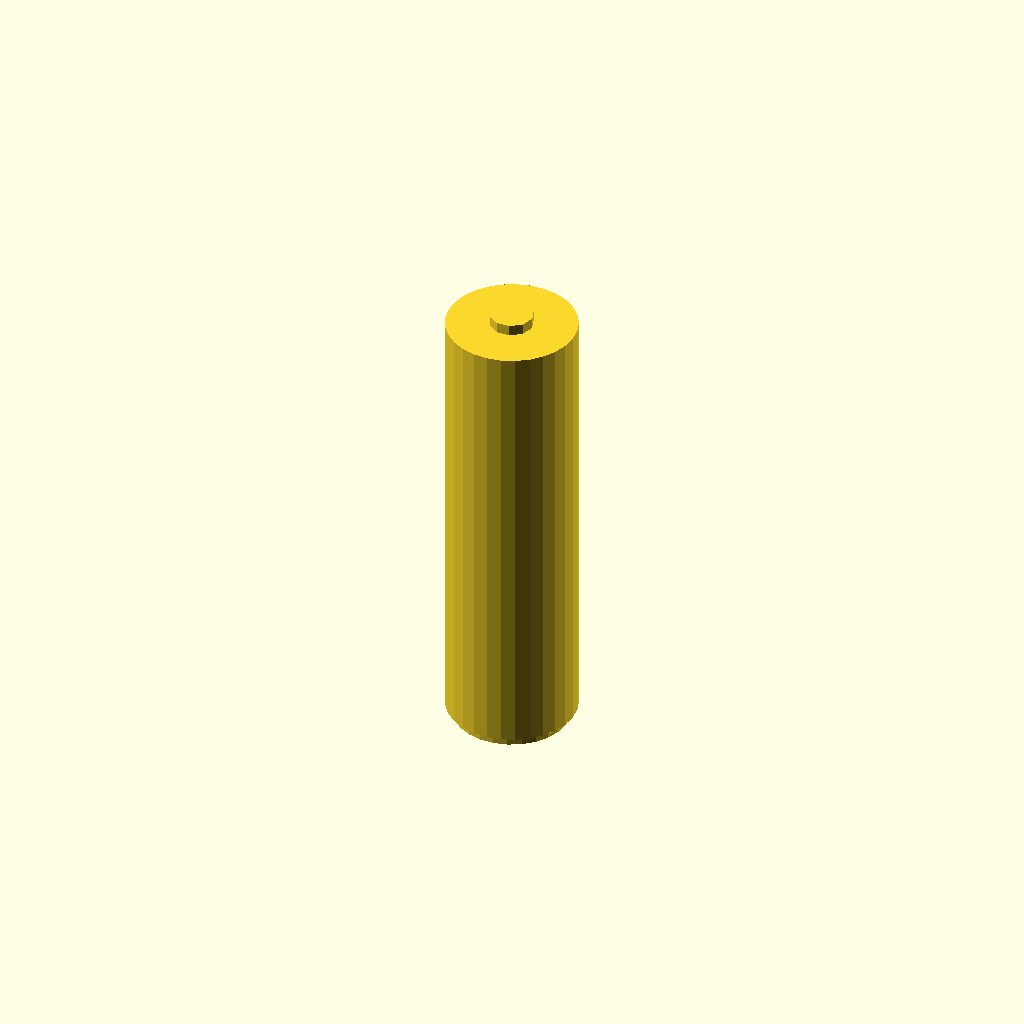
Cell 1 — every parameter at its default value.
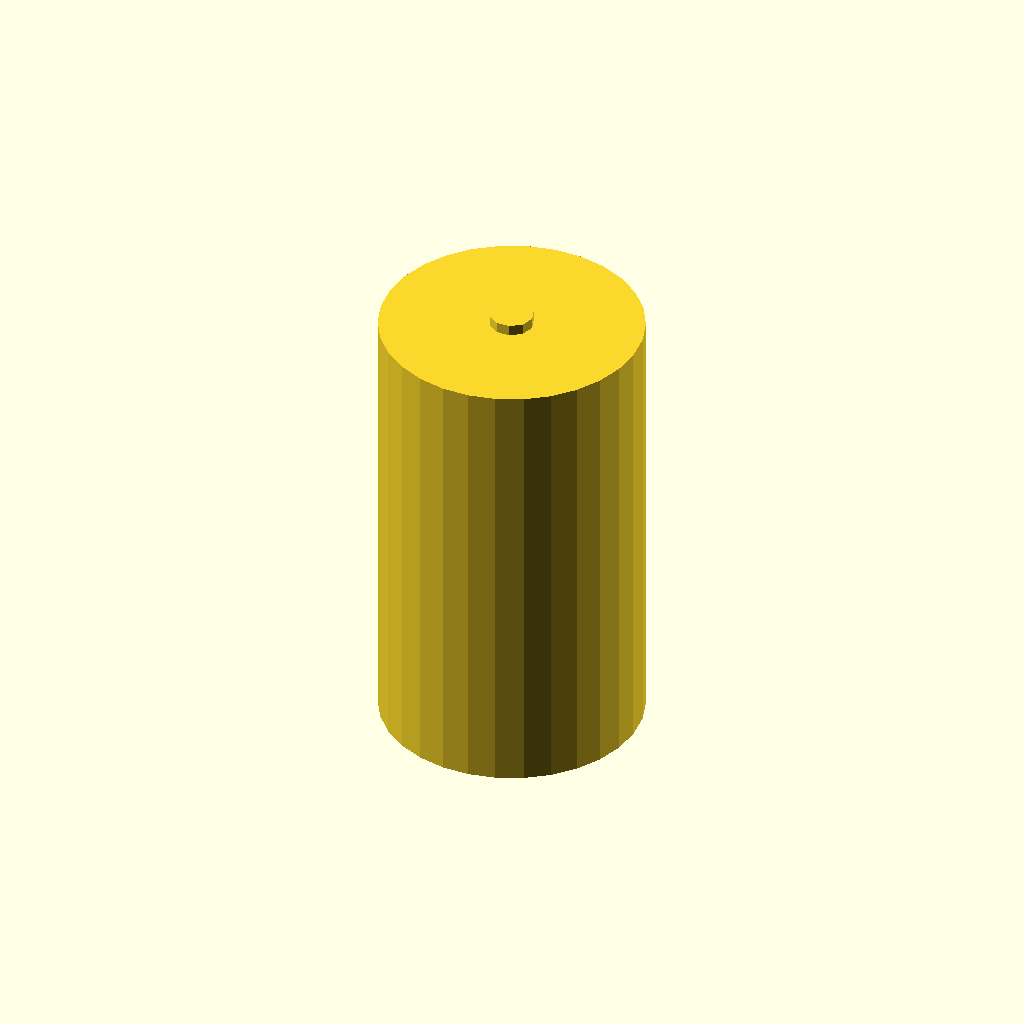
Cell 2 — battery_diameter set to 36, the other parameters unchanged.
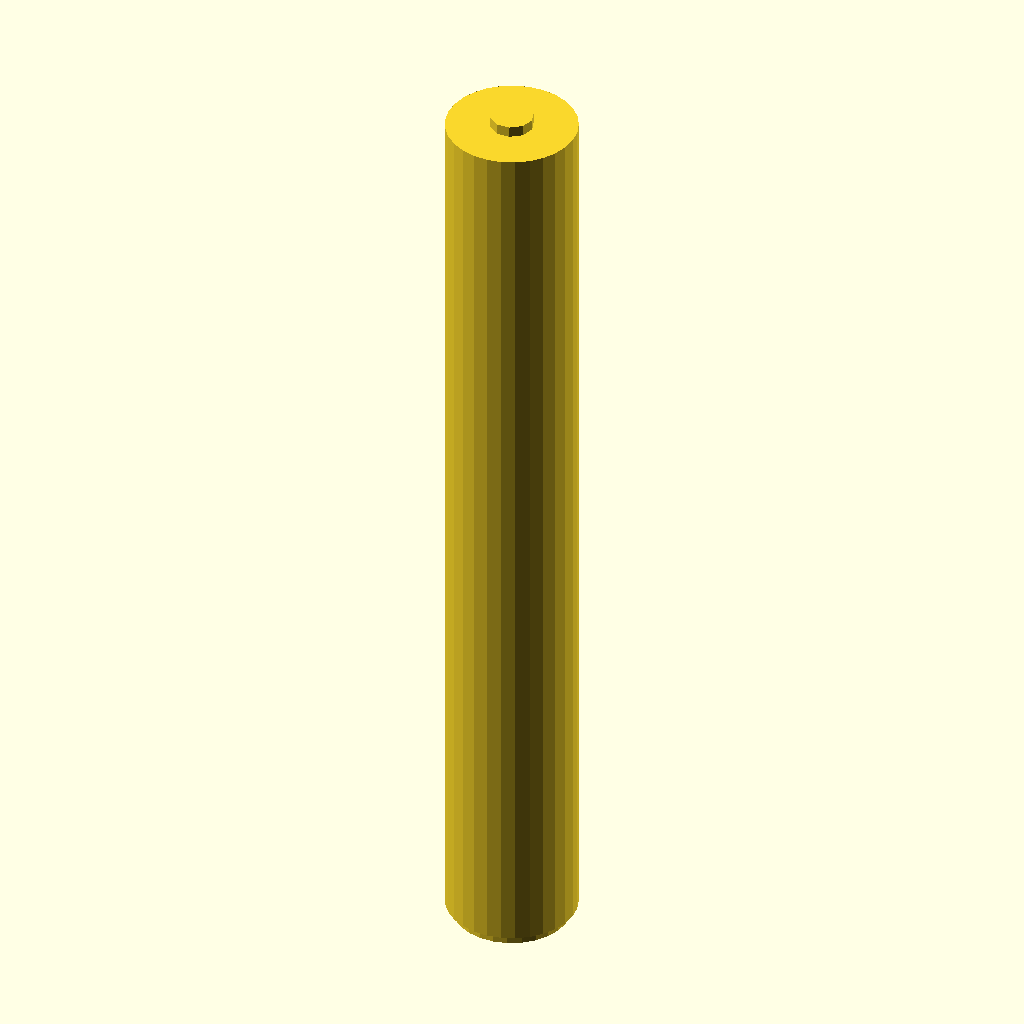
Cell 3: battery_height = 130 (everything else at default).
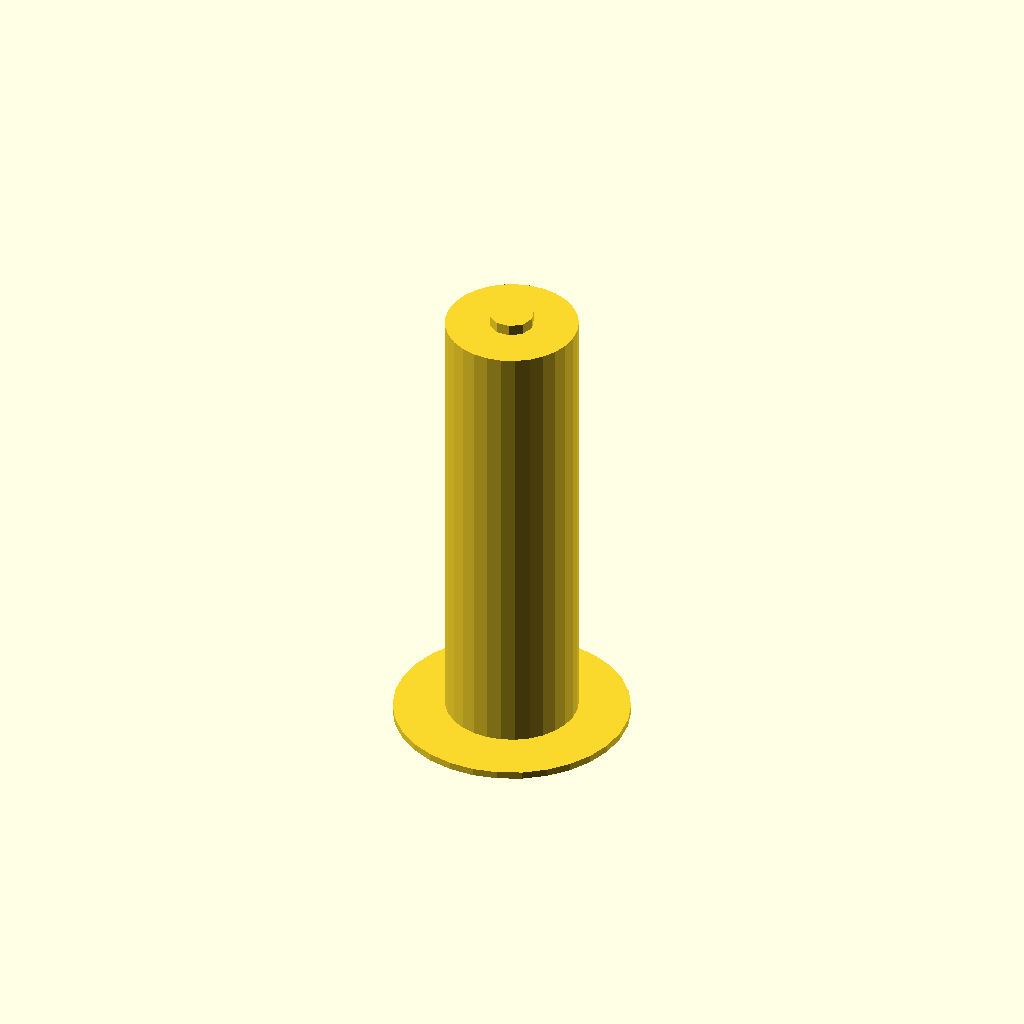
Cell 4: the same model with negative_terminal_diameter = 32.
All cells are drawn from one camera (rotation 55°, 0°, 25°, orthographic, colour scheme Cornfield), so only the parameter changes between them.
The OpenSCAD source (results/nopscadlib/ablations/no_json_ir/scad/batterie__LI4680.scad):
// Parameters for the battery cell
battery_diameter = 18; // Diameter of the battery
battery_height = 65;   // Overall height of the battery

// Parameters for the positive terminal
positive_terminal_diameter = 6;
positive_terminal_height = 2;

// Parameters for the negative terminal
negative_terminal_diameter = 16;
negative_terminal_height = 1;

// Function to create the cylindrical cell body
module cylindrical_cell_body() {
    cylinder(h = battery_height - positive_terminal_height - negative_terminal_height, 
             d = battery_diameter, 
             center = true);
}

// Function to create the positive terminal button
module positive_terminal_button() {
    translate([0, 0, battery_height/2 - positive_terminal_height/2])
        cylinder(h = positive_terminal_height, 
                 d = positive_terminal_diameter, 
                 center = true);
}

// Function to create the negative terminal contact
module negative_terminal_contact() {
    translate([0, 0, -battery_height/2 + negative_terminal_height/2])
        cylinder(h = negative_terminal_height, 
                 d = negative_terminal_diameter, 
                 center = true);
}

// Main battery module
module battery() {
    cylindrical_cell_body();
    positive_terminal_button();
    negative_terminal_contact();
}

// Render the battery
battery();
Parameter table extracted from the source (name, type, default, range or options):
battery_diameter: number, default 18
battery_height: number, default 65
positive_terminal_diameter: number, default 6
positive_terminal_height: number, default 2
negative_terminal_diameter: number, default 16
negative_terminal_height: number, default 1
